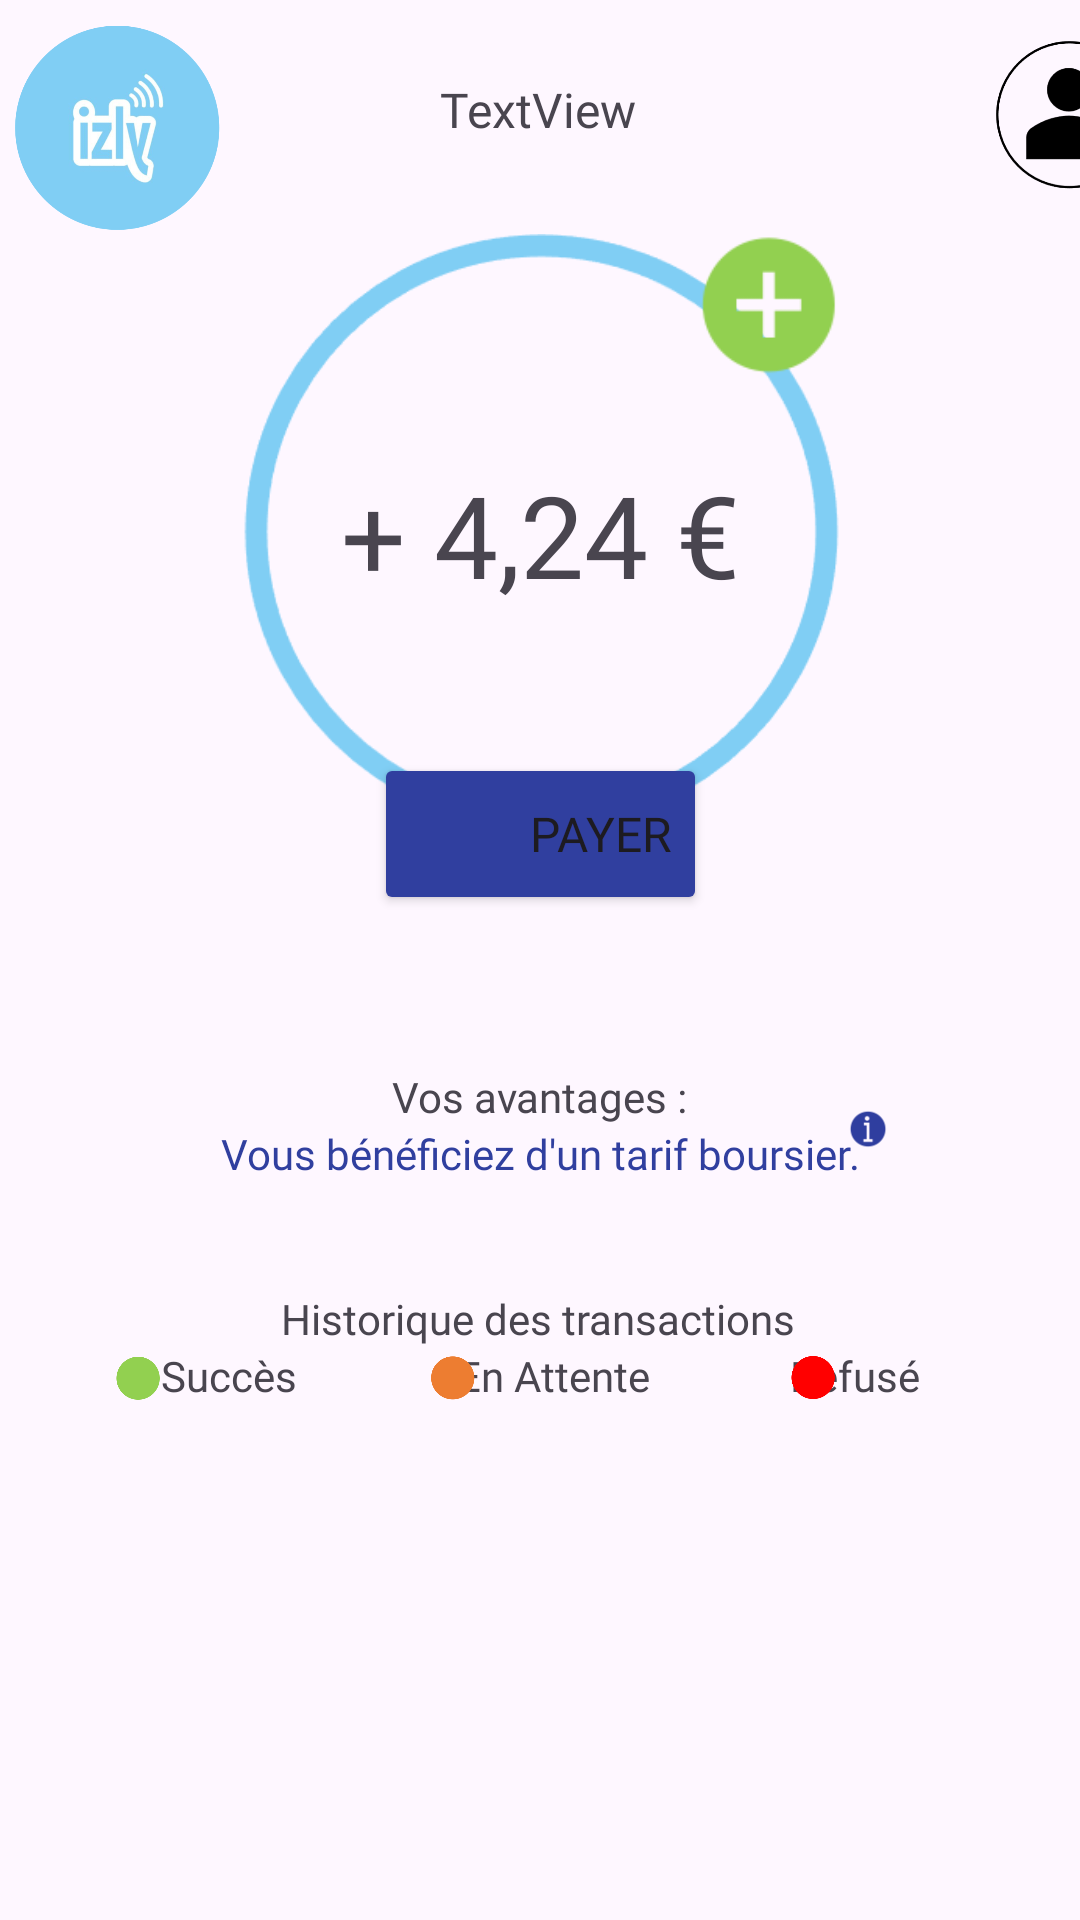

Android layout source for this screen:
<!-- AndroidManifest.xml: application theme Theme.Izly -->
<!-- res/layout/fragment_first.xml -->
<?xml version="1.0" encoding="utf-8"?>
<FrameLayout xmlns:android="http://schemas.android.com/apk/res/android"
    xmlns:app="http://schemas.android.com/apk/res-auto"
    xmlns:tools="http://schemas.android.com/tools"
    android:layout_width="match_parent"
    android:layout_height="match_parent"
    tools:context=".View.FirstFragment">


    <androidx.constraintlayout.widget.ConstraintLayout
        android:layout_width="match_parent"
        android:layout_height="match_parent">

        <TextView
            android:id="@+id/bienvenue_home_tv"
            android:layout_width="wrap_content"
            android:layout_height="wrap_content"
            android:fontFamily="@font/nunito_bold"
            android:text="TextView"
            android:textSize="16sp"
            app:layout_constraintBottom_toTopOf="@+id/cercle_bleu_home_img"
            app:layout_constraintEnd_toEndOf="parent"
            app:layout_constraintHorizontal_bias="0.498"
            app:layout_constraintStart_toStartOf="parent"
            app:layout_constraintTop_toTopOf="parent"
            app:layout_constraintVertical_bias="0.457" />

        <ImageView
            android:id="@+id/cercle_bleu_home_img"
            android:layout_width="200dp"
            android:layout_height="200dp"
            android:src="@drawable/ic_blue_circle"
            app:layout_constraintBottom_toTopOf="@+id/vos_avantages_home_tv"
            app:layout_constraintEnd_toEndOf="parent"
            app:layout_constraintStart_toStartOf="parent"
            app:layout_constraintTop_toTopOf="parent" />

        <TextView
            android:id="@+id/solde_home_tv"
            android:layout_width="wrap_content"
            android:layout_height="wrap_content"
            android:fontFamily="@font/nunito_bold"
            android:text="+ 4,24 €"
            android:textSize="38sp"
            app:layout_constraintBottom_toBottomOf="@+id/cercle_bleu_home_img"
            app:layout_constraintEnd_toEndOf="@+id/cercle_bleu_home_img"
            app:layout_constraintStart_toStartOf="@+id/cercle_bleu_home_img"
            app:layout_constraintTop_toTopOf="@+id/cercle_bleu_home_img"
            app:layout_constraintVertical_bias="0.5" />

        <ImageButton
            android:id="@+id/plus_bouton_home"
            android:layout_width="48dp"
            android:layout_height="48dp"
            android:background="?attr/selectableItemBackgroundBorderless"
            android:scaleType="fitCenter"
            android:src="@drawable/ic_plus_green"
            app:layout_constraintEnd_toEndOf="@+id/cercle_bleu_home_img"
            app:layout_constraintTop_toTopOf="@+id/cercle_bleu_home_img" />

        <Button
            android:id="@+id/payer_bouton_home"
            android:layout_width="111dp"
            android:layout_height="54dp"
            android:backgroundTint="@color/colorPrimaryDark"
            android:drawablePadding="8dp"
            android:fontFamily="@font/nunito_bold"
            android:text="@string/payer"
            android:textAlignment="textEnd"
            android:textSize="16sp"
            app:layout_constraintBottom_toBottomOf="@+id/cercle_bleu_home_img"
            app:layout_constraintEnd_toEndOf="@+id/cercle_bleu_home_img"
            app:layout_constraintStart_toStartOf="@+id/cercle_bleu_home_img"
            app:layout_constraintTop_toBottomOf="@+id/cercle_bleu_home_img"
            app:layout_constraintVertical_bias="1.0" />

        <ImageView
            android:id="@+id/logo_qr_code_home"
            android:layout_width="41dp"
            android:layout_height="34dp"
            android:src="@drawable/ic_qr_code_white"
            app:layout_constraintBottom_toBottomOf="@+id/payer_bouton_home"
            app:layout_constraintEnd_toEndOf="parent"
            app:layout_constraintHorizontal_bias="0.418"
            app:layout_constraintStart_toStartOf="parent"
            app:layout_constraintTop_toTopOf="@+id/payer_bouton_home" />

        <ImageView
            android:id="@+id/logo_izly_home"
            android:layout_width="69dp"
            android:layout_height="86dp"
            android:layout_marginStart="5dp"
            android:contentDescription="@string/logo_izly"
            android:src="@drawable/logo_izly_rond"
            app:layout_constraintStart_toStartOf="parent"
            app:layout_constraintTop_toTopOf="parent" />

        <ImageButton
            android:id="@+id/bouton_account_home"
            android:layout_width="50dp"
            android:layout_height="50dp"
            android:layout_marginStart="350dp"
            android:contentDescription="@string/logo_izly"
            android:background="?attr/selectableItemBackgroundBorderless"
            android:scaleType="fitCenter"
            android:src="@drawable/logo_account_rond"
            app:layout_constraintBottom_toBottomOf="parent"
            app:layout_constraintEnd_toEndOf="parent"
            app:layout_constraintHorizontal_bias="0.454"
            app:layout_constraintStart_toStartOf="parent"
            app:layout_constraintTop_toTopOf="parent"
            app:layout_constraintVertical_bias="0.023" />

        <TextView
            android:id="@+id/vos_avantages_home_tv"
            android:layout_width="wrap_content"
            android:layout_height="wrap_content"
            android:layout_marginTop="51dp"
            android:fontFamily="@font/nunito_bold"
            android:text="@string/vos_avantages"
            app:layout_constraintBottom_toTopOf="@+id/vous_beneficiez_home_tv"
            app:layout_constraintEnd_toEndOf="parent"
            app:layout_constraintStart_toStartOf="parent"
            app:layout_constraintTop_toBottomOf="@+id/payer_bouton_home" />

        <TextView
            android:id="@+id/vous_beneficiez_home_tv"
            android:layout_width="wrap_content"
            android:layout_height="wrap_content"
            android:fontFamily="@font/nunito_black"
            android:text="@string/vous_beneficiez_dun_tarif_boursier"
            android:textColor="@color/colorPrimaryDark"
            app:layout_constraintEnd_toEndOf="parent"
            app:layout_constraintStart_toStartOf="parent"
            app:layout_constraintTop_toBottomOf="@+id/vos_avantages_home_tv" />

        <ImageButton
            android:id="@+id/logo_info_home"
            android:layout_width="15dp"
            android:layout_height="15dp"
            android:layout_marginTop="8dp"
            android:layout_marginEnd="8dp"
            android:background="?attr/selectableItemBackgroundBorderless"
            android:scaleType="fitCenter"
            android:src="@drawable/ic_info_bleu"
            app:layout_constraintBottom_toBottomOf="@+id/vous_beneficiez_home_tv"
            app:layout_constraintEnd_toEndOf="parent"
            app:layout_constraintHorizontal_bias="0.489"
            app:layout_constraintStart_toEndOf="@+id/vos_avantages_home_tv"
            app:layout_constraintTop_toTopOf="@+id/vos_avantages_home_tv"
            app:layout_constraintVertical_bias="0.333" />

        <TextView
            android:id="@+id/historique_home_tv"
            android:layout_width="wrap_content"
            android:layout_height="wrap_content"
            android:layout_marginTop="36dp"
            android:fontFamily="@font/nunito_black"
            android:text="@string/historique_des_transactions"
            app:layout_constraintEnd_toEndOf="parent"
            app:layout_constraintHorizontal_bias="0.497"
            app:layout_constraintStart_toStartOf="parent"
            app:layout_constraintTop_toBottomOf="@+id/vous_beneficiez_home_tv" />

        <TextView
            android:id="@+id/etat_paiement_home_tv"
            android:layout_width="wrap_content"
            android:layout_height="wrap_content"
            android:fontFamily="@font/nunito_italic"
            android:text="Succès                En Attente              Refusé"
            app:layout_constraintEnd_toEndOf="parent"
            app:layout_constraintStart_toStartOf="parent"
            app:layout_constraintTop_toBottomOf="@+id/historique_home_tv" />

        <ImageView
            android:id="@+id/ic_rond_vert_home"
            android:layout_width="15dp"
            android:layout_height="15dp"
            android:layout_marginTop="3dp"
            android:src="@drawable/ic_rond_vert"
            app:layout_constraintBottom_toBottomOf="@+id/etat_paiement_home_tv"
            app:layout_constraintEnd_toStartOf="@+id/etat_paiement_home_tv"
            app:layout_constraintTop_toTopOf="@+id/etat_paiement_home_tv"
            app:layout_constraintVertical_bias="0.0" />

        <ImageView
            android:id="@+id/ic_rond_orange_home"
            android:layout_width="15dp"
            android:layout_height="15dp"
            android:layout_marginStart="90dp"
            android:layout_marginTop="3dp"
            android:src="@drawable/ic_rond_orange"
            app:layout_constraintBottom_toBottomOf="@+id/etat_paiement_home_tv"
            app:layout_constraintStart_toStartOf="@+id/etat_paiement_home_tv"
            app:layout_constraintTop_toTopOf="@+id/etat_paiement_home_tv"
            app:layout_constraintVertical_bias="0.0" />

        <ImageView
            android:id="@+id/ic_rond_rouge_home"
            android:layout_width="15dp"
            android:layout_height="15dp"
            android:layout_marginStart="210dp"
            android:layout_marginTop="3dp"
            android:src="@drawable/ic_rond_rouge"
            app:layout_constraintBottom_toBottomOf="@+id/etat_paiement_home_tv"
            app:layout_constraintStart_toStartOf="@+id/etat_paiement_home_tv"
            app:layout_constraintTop_toTopOf="@+id/etat_paiement_home_tv"
            app:layout_constraintVertical_bias="0.0" />

        <androidx.recyclerview.widget.RecyclerView
            android:id="@+id/home_rechargements_rv"
            android:layout_width="match_parent"
            android:layout_height="wrap_content"
            android:layout_marginTop="8dp"
            android:scrollbars="vertical"
            app:layout_constraintEnd_toEndOf="parent"
            app:layout_constraintStart_toStartOf="parent"
            app:layout_constraintTop_toBottomOf="@+id/etat_paiement_home_tv" />
    </androidx.constraintlayout.widget.ConstraintLayout>

</FrameLayout>
<!-- resources referenced by this layout -->
<resources>
  <color name="colorPrimaryDark">#303F9F</color>
  <!-- drawable ic_blue_circle: png bitmap (drawable, 11381 bytes) -->
  <!-- drawable ic_info_bleu: png bitmap (drawable, 1284 bytes) -->
  <!-- drawable ic_plus_green: png bitmap (drawable, 2577 bytes) -->
  <!-- drawable ic_qr_code_white: png bitmap (drawable, 868 bytes) -->
  <!-- drawable ic_rond_orange: png bitmap (drawable, 7664 bytes) -->
  <!-- drawable ic_rond_rouge: png bitmap (drawable, 5697 bytes) -->
  <!-- drawable ic_rond_vert: png bitmap (drawable, 7708 bytes) -->
  <!-- drawable logo_account_rond: png bitmap (drawable, 16027 bytes) -->
  <!-- drawable logo_izly_rond: png bitmap (drawable, 90310 bytes) -->
  <string name="historique_des_transactions">Historique des transactions</string>
  <string name="logo_izly">Logo Izly</string>
  <string name="payer">Payer</string>
  <string name="vos_avantages">Vos avantages :</string>
  <string name="vous_beneficiez_dun_tarif_boursier">Vous bénéficiez d\'un tarif boursier.</string>
  <style name="Theme.Izly" parent="Base.Theme.Izly" />
  <style name="Base.Theme.Izly" parent="Theme.Material3.DayNight.NoActionBar">
          
          <item name="colorPrimary">@color/colorPrimary</item>
          <item name="colorPrimaryDark">@color/colorPrimaryDark</item>
          <item name="colorAccent">@color/colorAccent</item>
      </style>
  <color name="colorPrimary">#80cef4</color>
  <color name="colorAccent">#83b633</color>
</resources>
